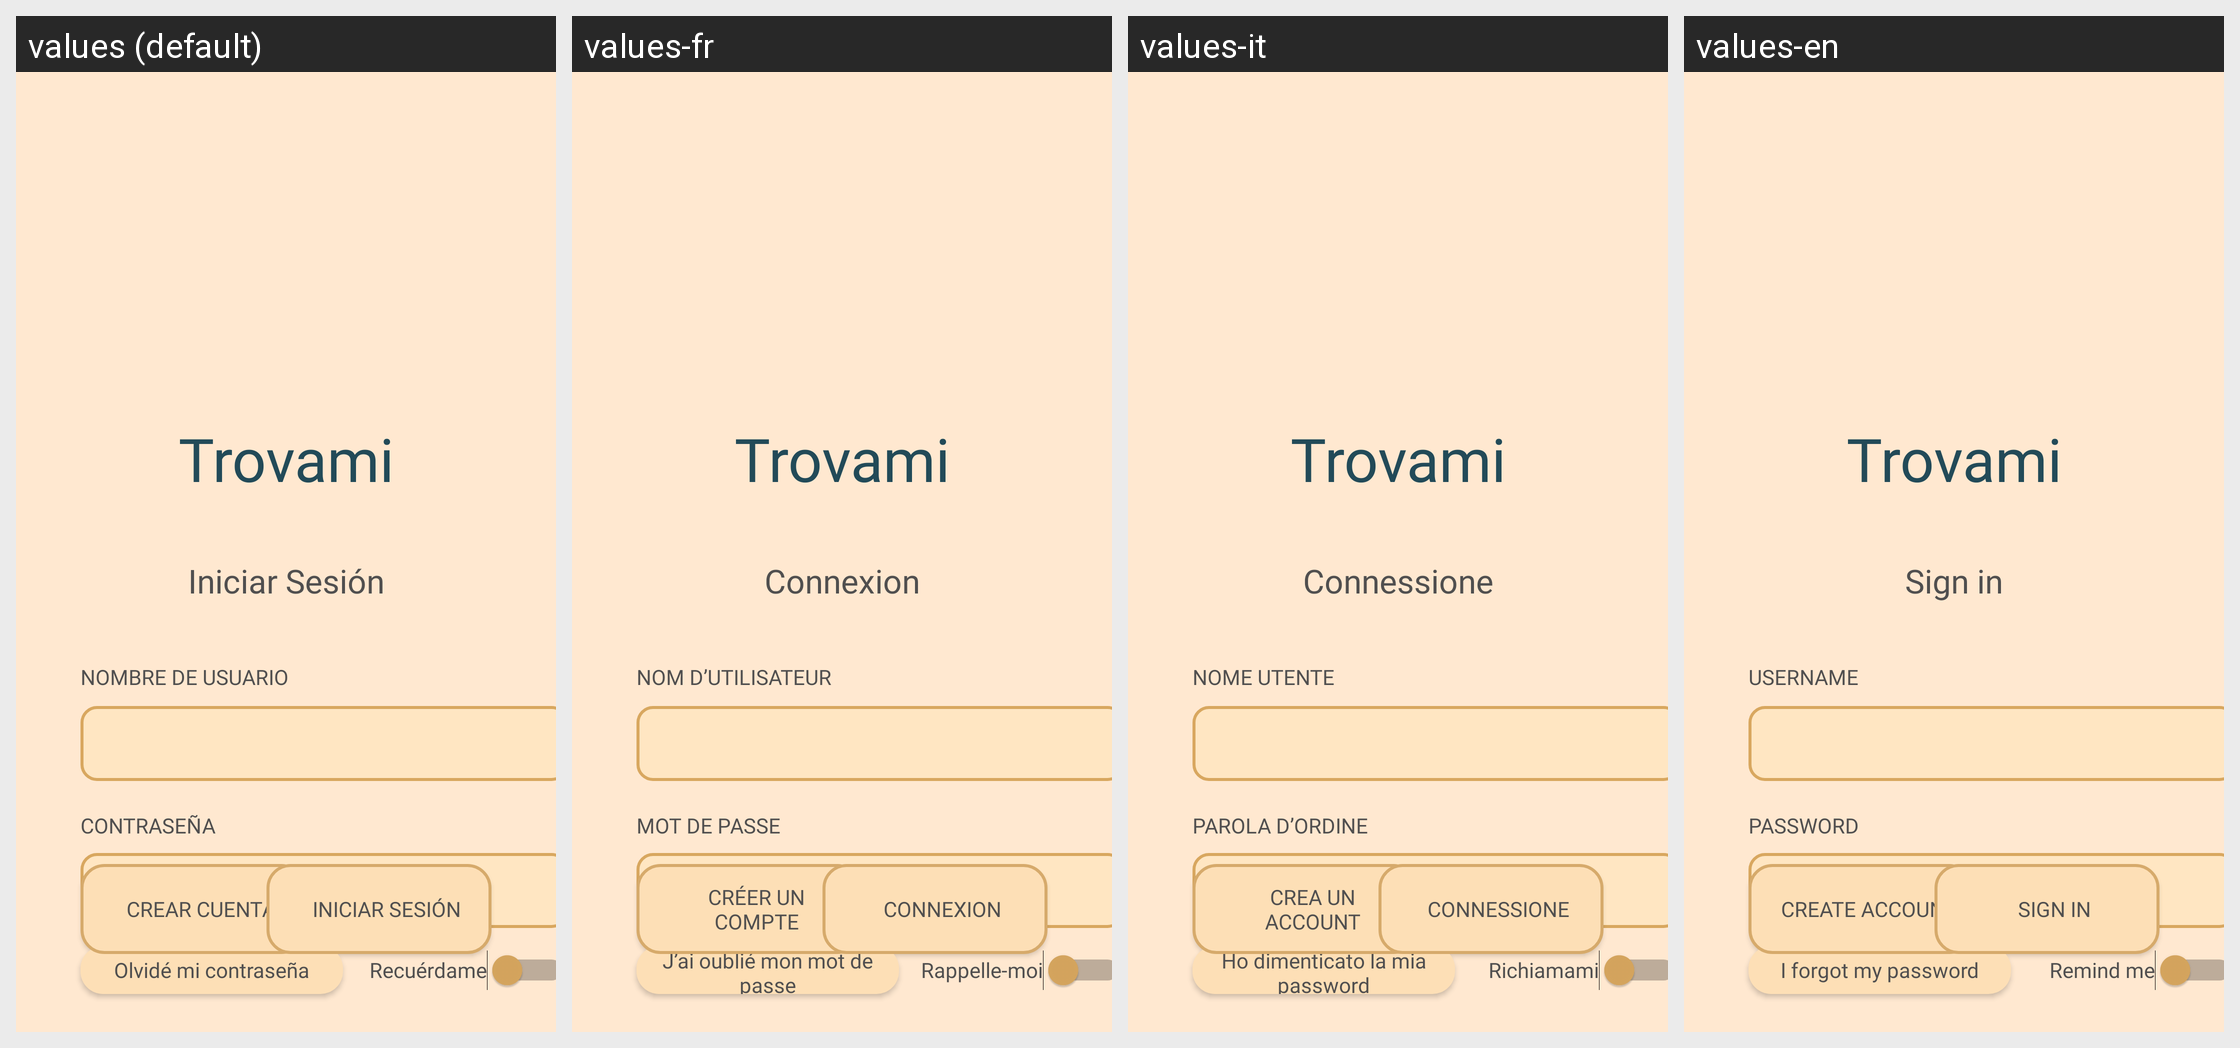

For this localized Android screen grid, give each drawn string resource with its value in every locale shown.
Android screen res/layout/activity_iniciar_sesion.xml rendered under 4 locales, left to right: values (default), values-fr, values-it, values-en. Device: Nexus 5 (rendered at 1080×1920; each locale shown at half size, 540×960, under a caption strip naming it); theme Theme.Trovami.
Strings drawn on this screen, with the default value and each locale's value (text and hints the layout hard-codes, and strings that could not be matched under every locale, appear in the picture but are not listed):

iniciar_sesi_n
  values: Iniciar Sesión
  values-fr: Connexion
  values-it: Connessione
  values-en: Sign in

nombre_de_usuario
  values: NOMBRE DE USUARIO
  values-fr: NOM D’UTILISATEUR
  values-it: NOME UTENTE
  values-en: USERNAME

contrase_a
  values: CONTRASEÑA
  values-fr: MOT DE PASSE
  values-it: PAROLA D’ORDINE
  values-en: PASSWORD

olvid_mi_contrase_a
  values: Olvidé mi contraseña
  values-fr: J’ai oublié mon mot de passe
  values-it: Ho dimenticato la mia password
  values-en: I forgot my password

recu_rdame
  values: Recuérdame
  values-fr: Rappelle-moi
  values-it: Richiamami
  values-en: Remind me

crear_cuenta
  values: CREAR CUENTA
  values-fr: CRÉER UN COMPTE
  values-it: CREA UN ACCOUNT
  values-en: CREATE ACCOUNT

iniciar_sesi_btn
  values: INICIAR SESIÓN
  values-fr: CONNEXION
  values-it: CONNESSIONE
  values-en: SIGN IN
